The GitHub repository Ray-7777777/TER-2024-2025-Creation-et-analyse-d-une-base-d-images-des-habitats-naturels-du-globe contains a labelled image folder "images" with 10 categories: anas platyrhynchos, ardea alba, ardea herodias, branta canadensis, buteo jamaicensis, northern cardinal, columba livia, haemorhous mexicanus, passer domesticus, turdus migratorius. Examples follow, each with its label.

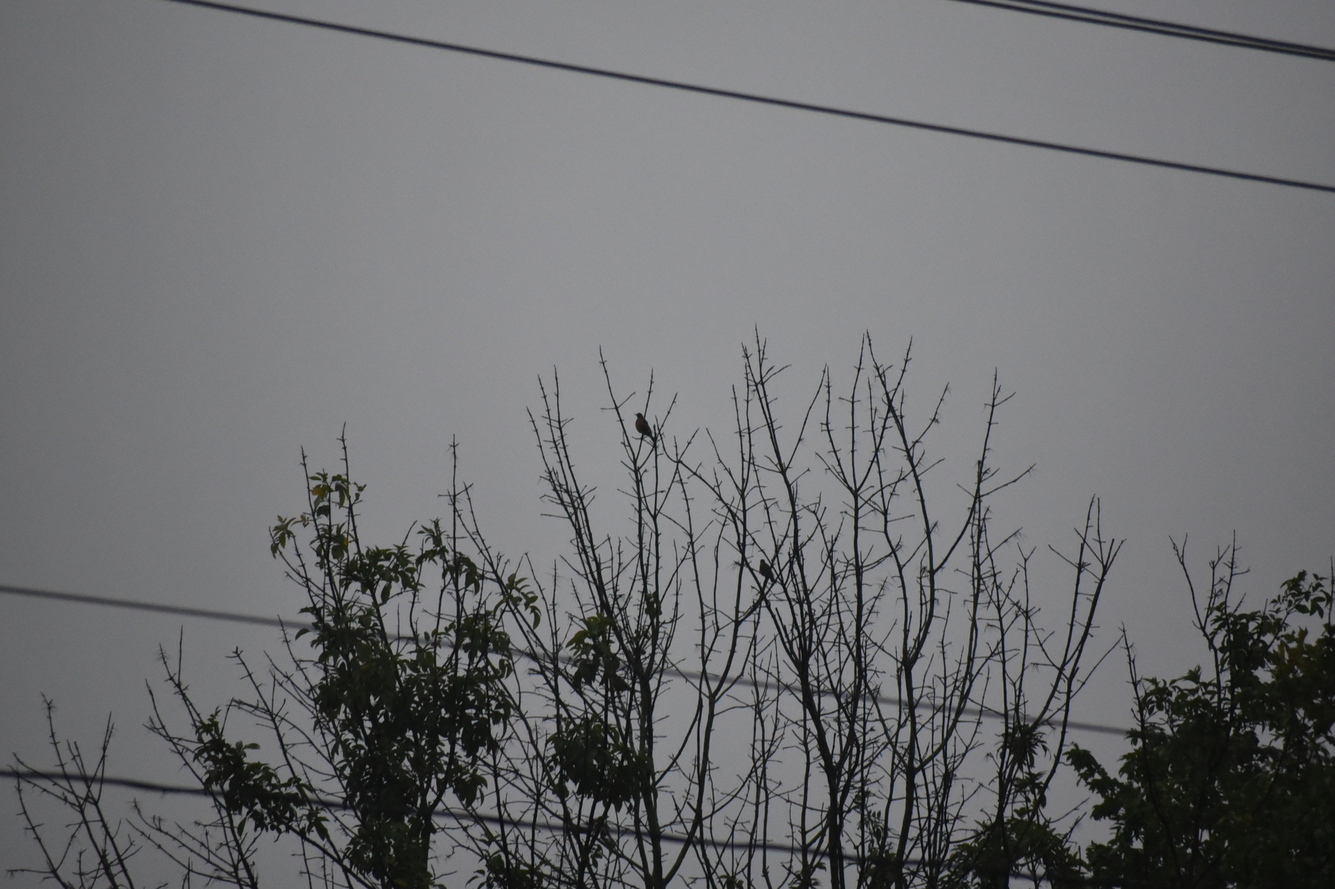
Label: turdus migratorius

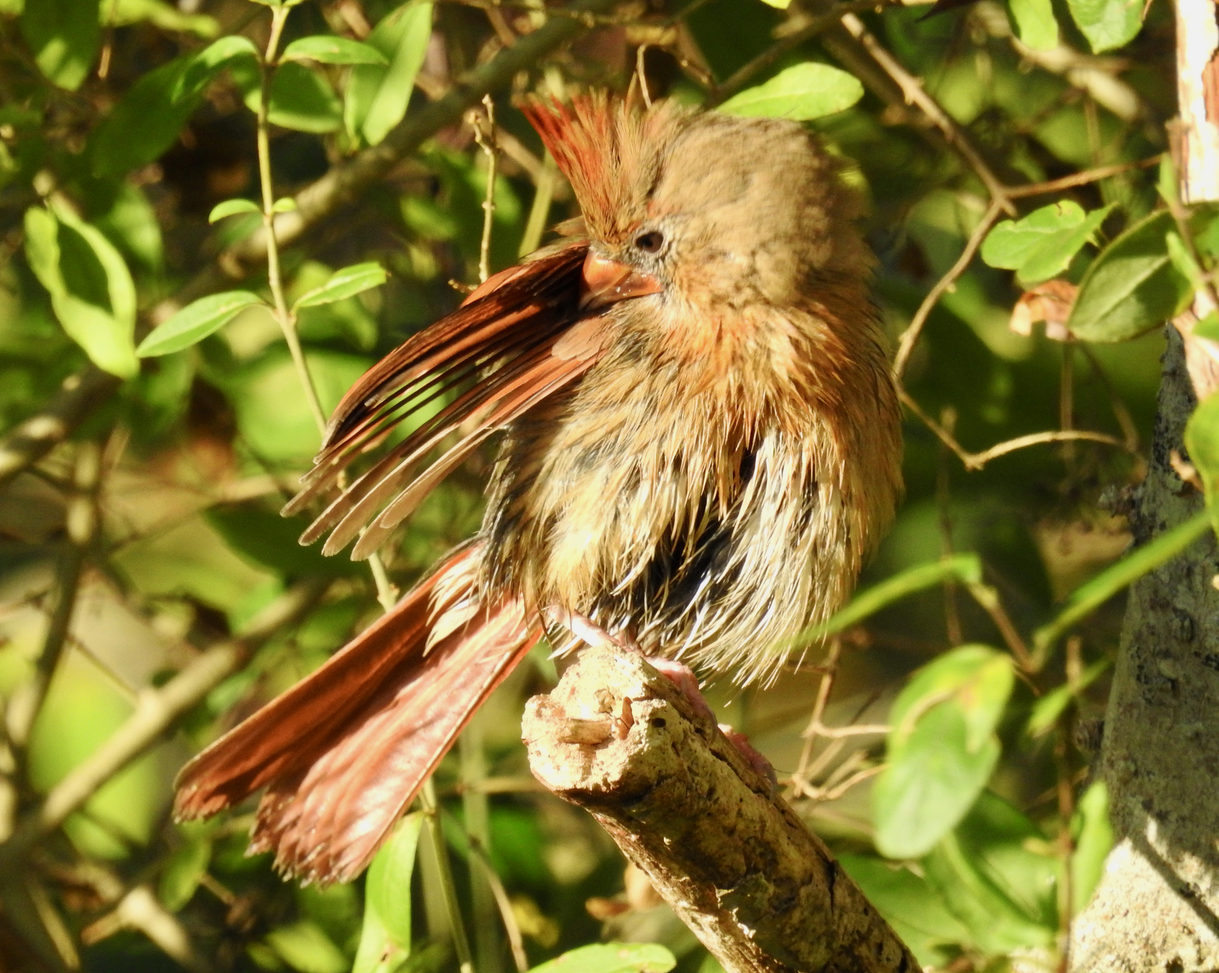
Label: northern cardinal

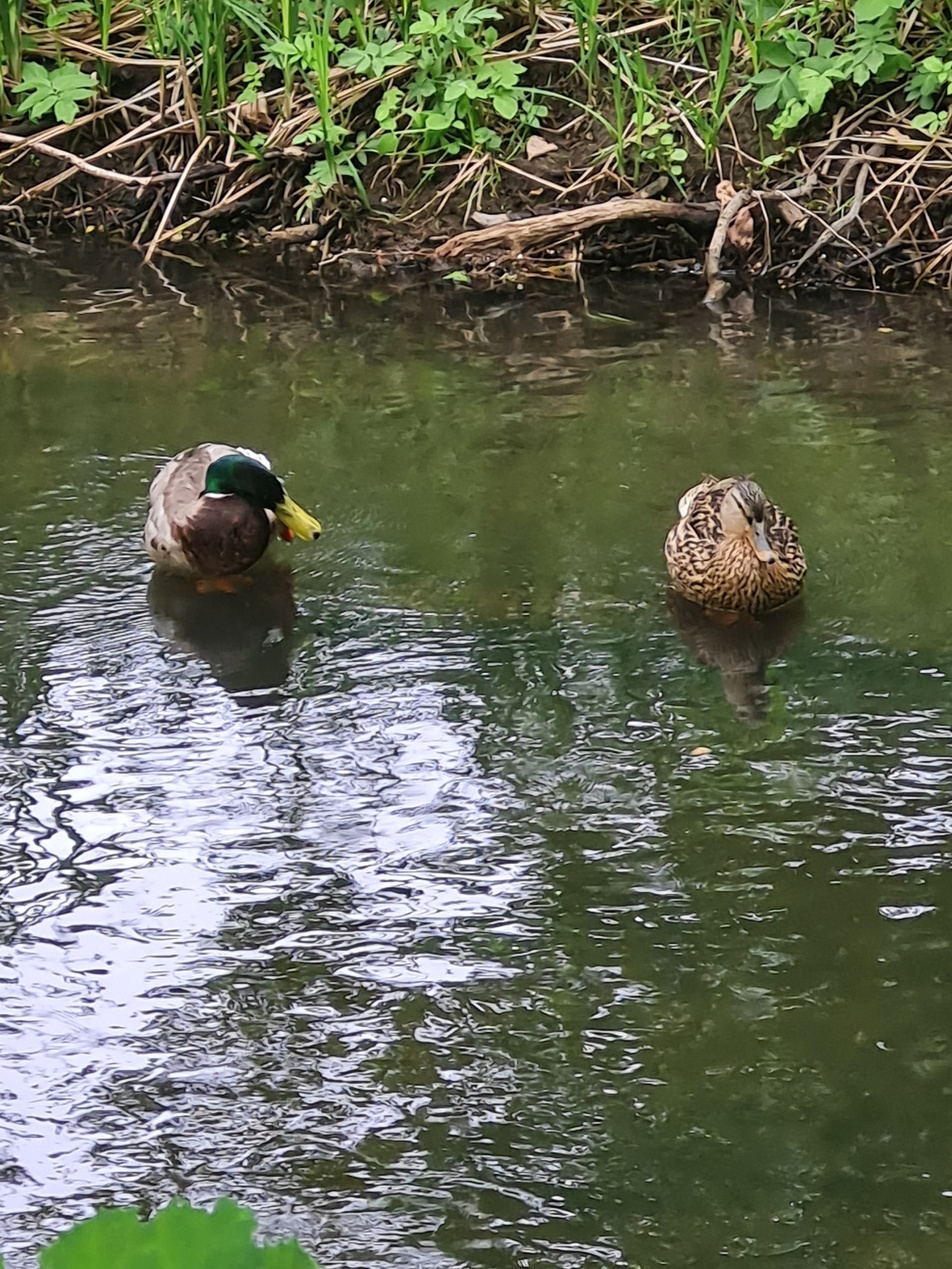
Label: anas platyrhynchos

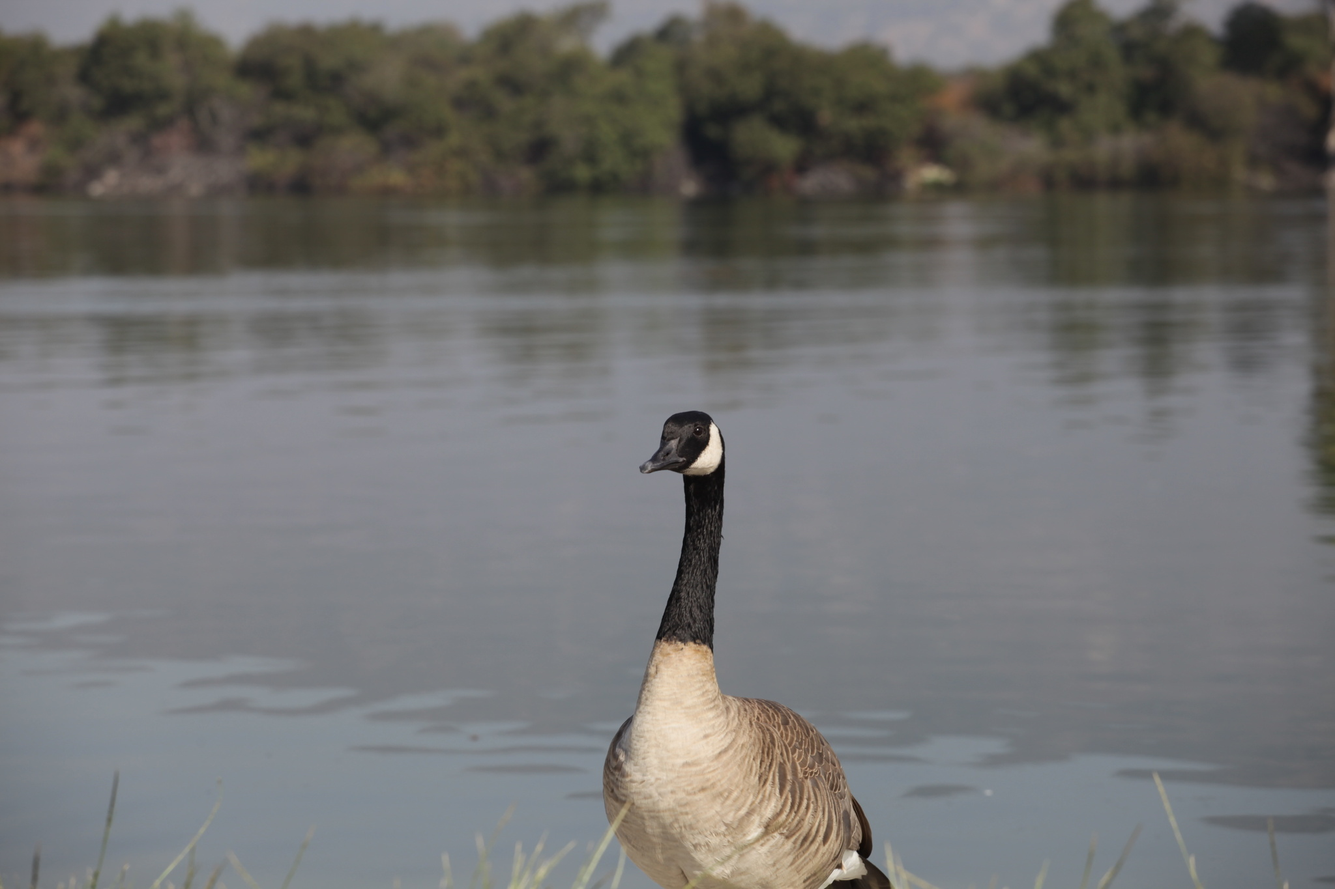
Label: branta canadensis

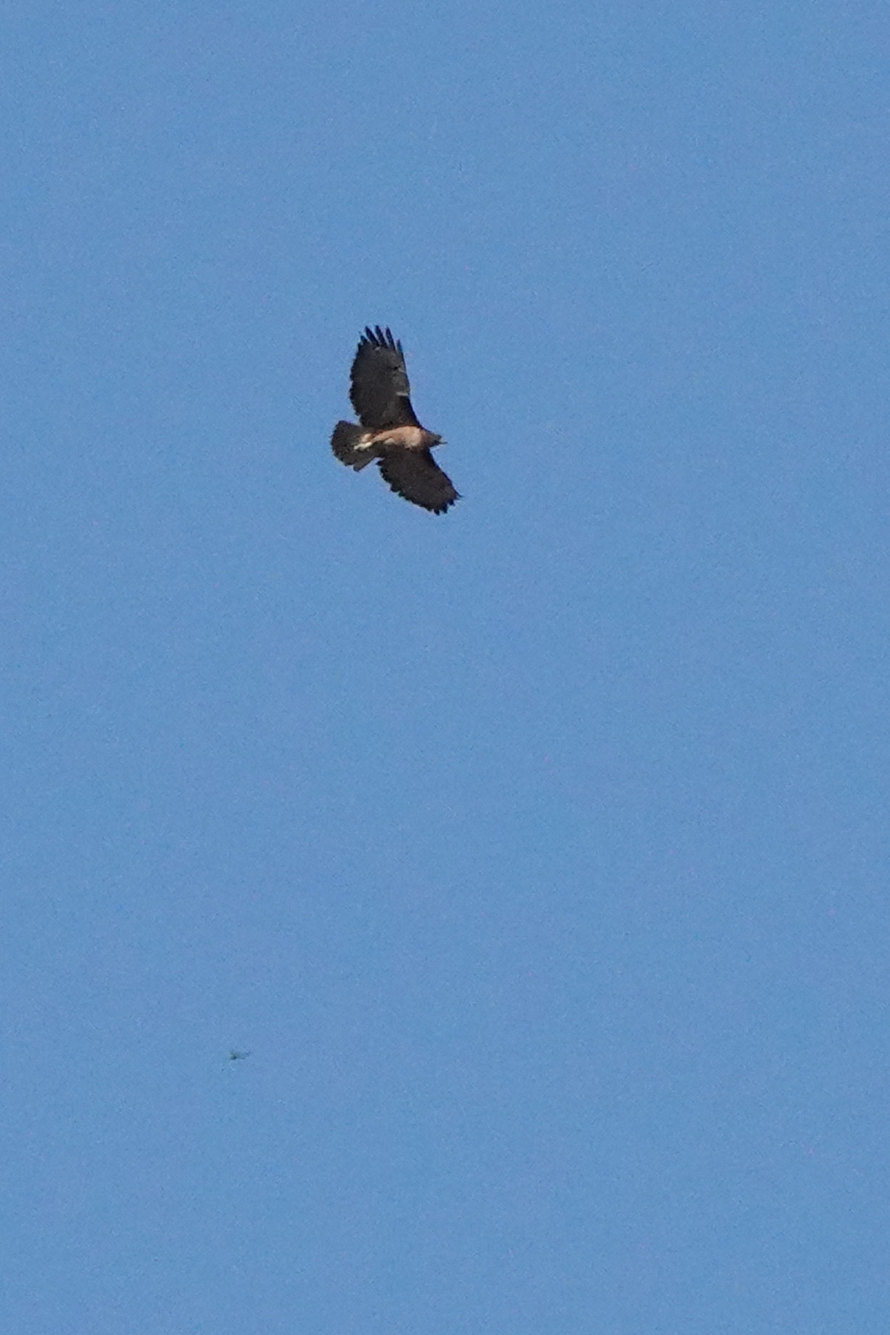
Label: buteo jamaicensis

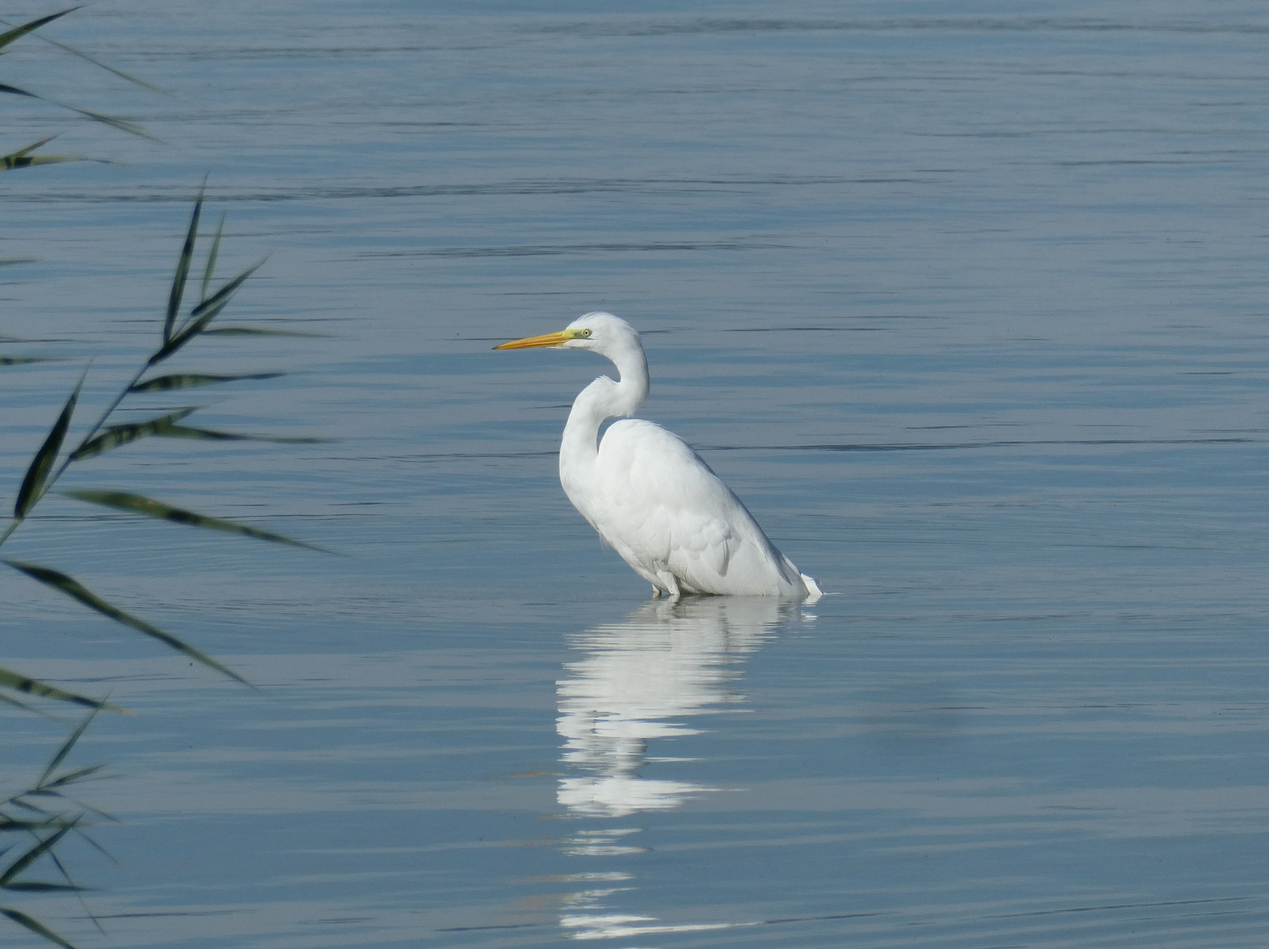
Label: ardea alba
